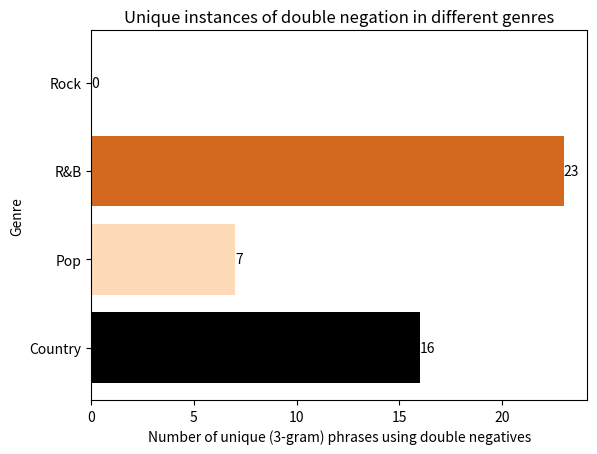

Write Python code to recreate this figure.
import matplotlib.pyplot as plt
import numpy as np

def aphaeresis():
    # Bar chart with number of instances of "'till", "'bout", "'cause", "'em", "'round"
    # in Genres Pop, Country, RnB, Rock
    genres = ['Country', 'Pop', 'RnB', 'Rock']
    contractions = ["'till", "'bout", "'cause", "'em", "'round", "Other"]
    #data_dict = {'Country': [6, 40, 63, 12, 16], 'Pop': [31, 11, 1, 1, 26], 'RnB': [8, 15, 49, 7, 1], 'Rock': [3, 5, 15, 4, 2]}
    inverse_data = {"'till": [6, 31, 8, 3], "'bout": [40, 11, 15, 5], "'cause": [63, 1, 49, 15], "'em": [12, 1, 7, 4], "'round": [16, 26, 1, 2], "Other": [4, 3, 4, 0]}

    # show bar graph where each bar is one genre, and is composed of the percentage of each contraction it has
    fig, ax = plt.subplots()
    heights = np.asarray([0, 0, 0, 0])
    x = range(len(genres))
    colors=['darkorange', 'black', 'peachpuff', 'chocolate', 'dimgray', 'gainsboro']
    for i, contract in enumerate(contractions):
        # set color to be black, light orange, dark orange, light gray, dark gray
        ax.bar(x, inverse_data[contract], bottom=heights, label=contract, color = colors[i])
        heights += np.asarray(inverse_data[contract])
    ax.set_xticks([pos for pos in x])
    ax.set_xticklabels(genres)
    ax.set_xlabel("Genre")
    ax.set_ylabel("Frequency")
    ax.set_title("Use of aphaeresis in different genres")
    ax.legend()
    plt.show()

def reduplication():
    genres = ["Country", "Pop", "R&B", "Rock"]
    numbers = [24, 53, 50, 31]
    fig, ax = plt.subplots()
    colors=['black', 'peachpuff', 'chocolate', 'dimgray']

    # make a bar chart horizontal
    ax.barh(genres, numbers, color=colors)
    # include the numbers themselves
    for i in range(len(numbers)):
        ax.text(numbers[i], i, numbers[i], ha='left', va='center')
    ax.set_xlabel("Number of unique reduplicated words")
    ax.set_ylabel("Genre")
    ax.set_title("Reduplication in different genres")
    plt.show()

    
def aint_dont_doesnt():
    genres = ['Country', 'Pop', 'RnB', 'Rock']
    data_dict = {'Country': [93, 96, 0], 'Pop': [12, 152, 13], 'RnB': [64, 134, 0], 'Rock': [3, 115, 4]}
    fig, axs = plt.subplots(1, 4, figsize=(15, 4))  # Adjusted figsize for better visibility
    colors = ['peachpuff', 'chocolate', 'black']
    labels = ["ain't", "don't", "doesn't"]

    # Define a custom autopct function that includes both percentage and actual number
    def custom_autopct(pct, allvals):
        total = sum(allvals)
        val = int(round(pct*total/100.0))
        if val != 0:  # To prevent showing 0 values
            return "{v:d}".format(v=val)
        else:
            return ""

    for i, genre in enumerate(genres):  
        wedges, texts, autotexts = axs[i].pie(data_dict[genre], colors=colors, autopct=lambda pct: custom_autopct(pct, data_dict[genre]),
                                              textprops=dict(color="white"), pctdistance=0.75)  # Default text color
        axs[i].set_title(genre)

        colorlist = ["black", "black", "white"]
        for autotext, color in zip(autotexts, colorlist):
            autotext.set_color(color)

    # Handling the legend: Show one legend for all charts
    fig.legend(wedges, labels, loc="center right", title="Expressions")
    plt.subplots_adjust(right=0.9)  # Adjust subplot to fit the legend on the right
    plt.suptitle("Use of 'ain't', 'don't', 'doesn't' in different genres")
    plt.show()

def doubleneg():
    genres = ["Country", "Pop", "R&B", "Rock"]
    numbers = [16, 7, 23, 0]
    fig, ax = plt.subplots()
    colors=['black', 'peachpuff', 'chocolate', 'dimgray']

    # make a bar chart horizontal
    ax.barh(genres, numbers, color=colors)
    # include the numbers themselves
    for i in range(len(numbers)):
        ax.text(numbers[i], i, numbers[i], ha='left', va='center')
    ax.set_xlabel("Number of unique (3-gram) phrases using double negatives")
    ax.set_ylabel("Genre")
    ax.set_title("Unique instances of double negation in different genres")
    plt.show()
    
doubleneg()

